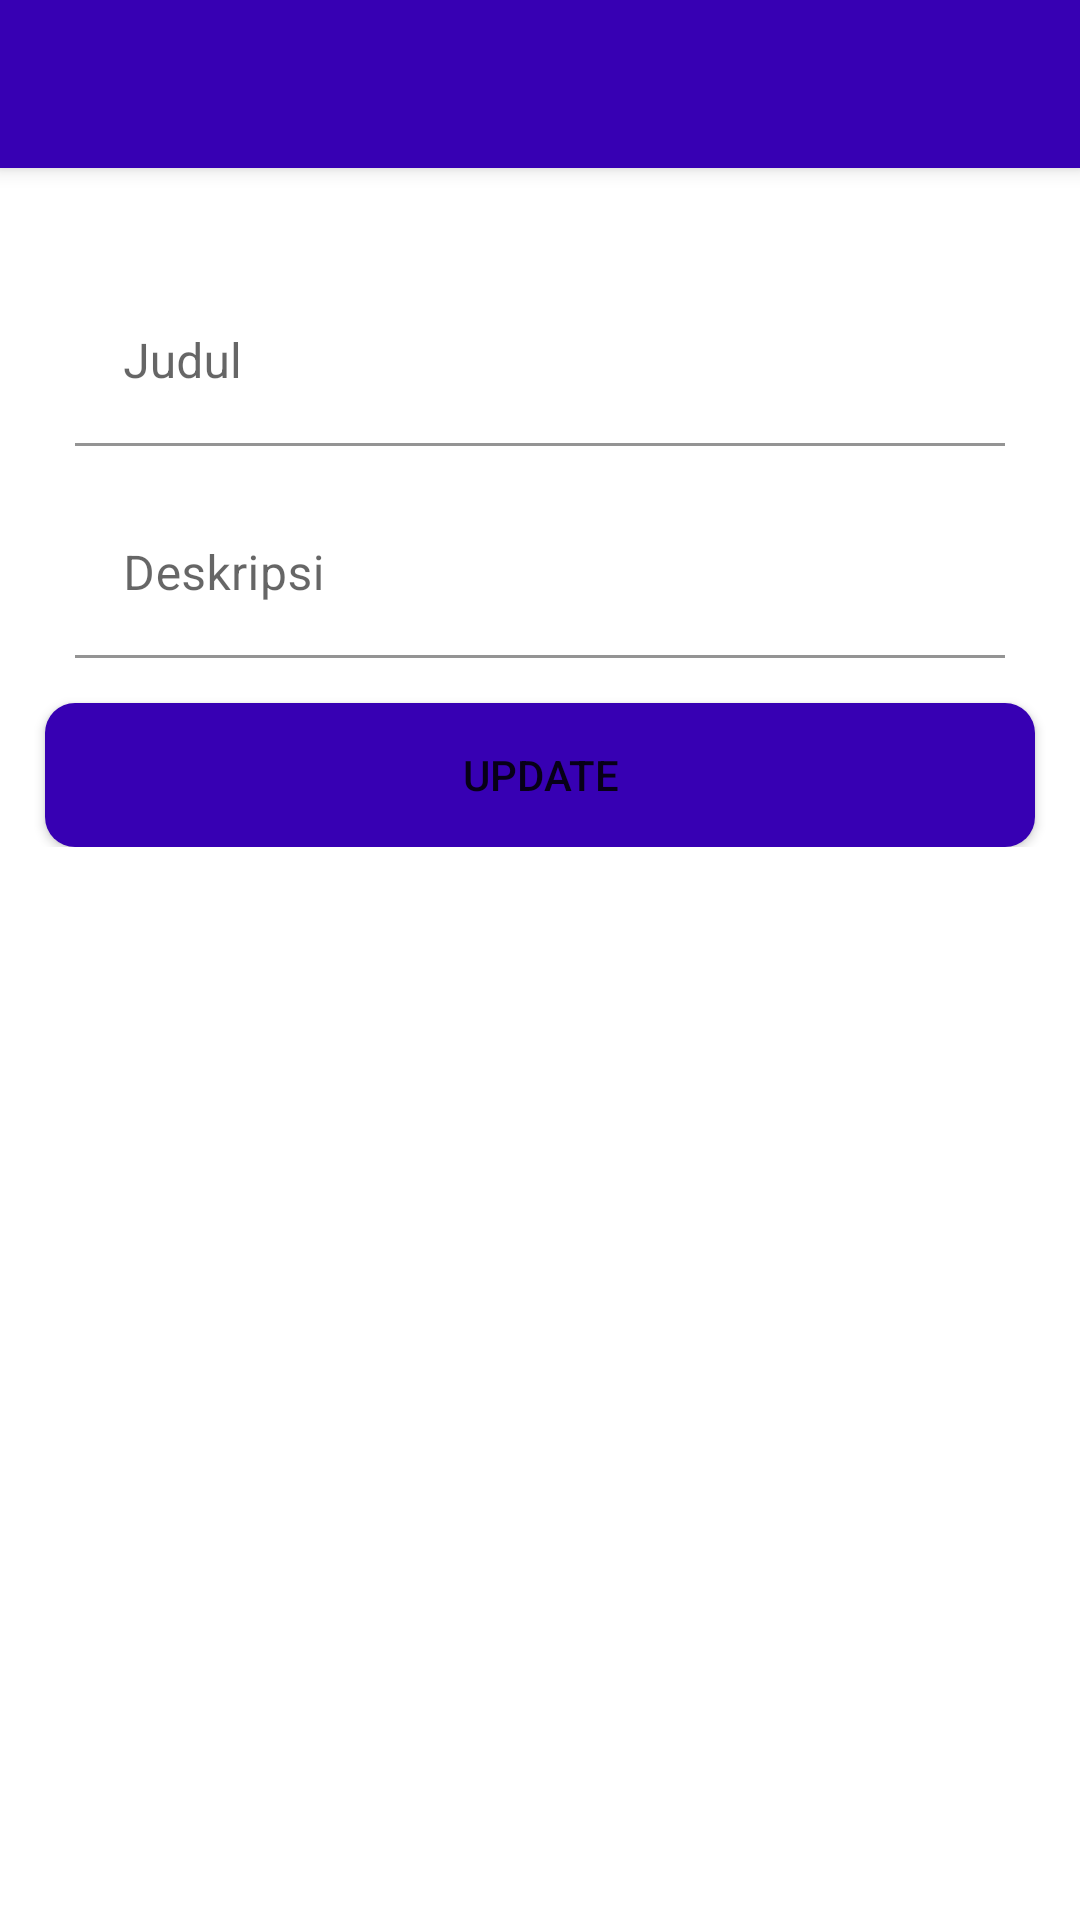

Android layout source for this screen:
<!-- AndroidManifest.xml: application theme Theme.TugasUlanganSQLite -->
<!-- res/layout/activity_edit.xml -->
<?xml version="1.0" encoding="utf-8"?>
<androidx.coordinatorlayout.widget.CoordinatorLayout xmlns:android="http://schemas.android.com/apk/res/android"
    xmlns:app="http://schemas.android.com/apk/res-auto"
    xmlns:tools="http://schemas.android.com/tools"
    android:layout_width="match_parent"
    android:layout_height="match_parent"
    tools:context=".EditActivity">

    <com.google.android.material.appbar.AppBarLayout
        android:id="@+id/app_bar"
        android:layout_width="match_parent"
        android:layout_height="wrap_content"
        android:fitsSystemWindows="true"
        android:theme="@style/ThemeOverlay.AppCompat.Dark.ActionBar">

        <androidx.appcompat.widget.Toolbar
            android:id="@+id/toolbar"
            android:layout_width="match_parent"
            android:layout_height="?attr/actionBarSize"
            android:background="@color/purple_700"
            android:popupTheme="@style/ThemeOverlay.AppCompat.Light"
            app:layout_collapseMode="pin"/>

    </com.google.android.material.appbar.AppBarLayout>

    <include layout="@layout/view_edit"/>

</androidx.coordinatorlayout.widget.CoordinatorLayout>
<!-- res/layout/view_edit.xml (included above) -->
<?xml version="1.0" encoding="utf-8"?>
<androidx.constraintlayout.widget.ConstraintLayout xmlns:android="http://schemas.android.com/apk/res/android"
    xmlns:tools="http://schemas.android.com/tools"
    xmlns:app="http://schemas.android.com/apk/res-auto"
    android:layout_width="match_parent"
    android:layout_height="match_parent"
    android:fitsSystemWindows="true"
    app:layout_behavior="@string/appbar_scrolling_view_behavior"
    tools:showIn="@layout/activity_edit">

    <RelativeLayout
        android:layout_width="wrap_content"
        android:layout_height="wrap_content"
        android:layout_margin="15dp"
        app:layout_constraintVertical_bias="0.02"
        app:layout_constraintTop_toTopOf="parent"
        app:layout_constraintLeft_toLeftOf="parent"
        app:layout_constraintRight_toRightOf="parent"
        app:layout_constraintBottom_toBottomOf="parent">

        <com.google.android.material.textfield.TextInputLayout
            android:id="@+id/editInputlayout"
            android:layout_width="match_parent"
            android:layout_height="wrap_content"
            android:layout_marginHorizontal="25dp"
            android:layout_marginTop="15dp">

            <EditText
                android:id="@+id/txtEditJudul"
                android:layout_width="match_parent"
                android:layout_height="wrap_content"
                android:inputType="text"
                android:hint="Judul"
                android:background="@color/white"
                android:ems="10"/>
        </com.google.android.material.textfield.TextInputLayout>

        <com.google.android.material.textfield.TextInputLayout
            android:id="@+id/editInputlayout2"
            android:layout_width="match_parent"
            android:layout_height="wrap_content"
            android:layout_marginTop="15dp"
            android:layout_marginHorizontal="25dp"
            android:layout_below="@id/editInputlayout">

            <EditText
                android:id="@+id/txtEditDeskripsi"
                android:layout_width="match_parent"
                android:layout_height="wrap_content"
                android:inputType="text"
                android:hint="Deskripsi"
                android:background="@color/white"
                android:ems="10"
                />

        </com.google.android.material.textfield.TextInputLayout>

        <Button
            android:id="@+id/btnUpdate"
            android:layout_width="match_parent"
            android:layout_height="wrap_content"
            android:layout_below="@id/editInputlayout2"
            android:layout_marginTop="15dp"
            android:layout_marginHorizontal="15dp"
            android:text="UPDATE"
            android:background="@drawable/button" />

    </RelativeLayout>

</androidx.constraintlayout.widget.ConstraintLayout>
<!-- resources referenced by this layout -->
<resources>
  <color name="purple_700">#FF3700B3</color>
  <color name="white">#FFFFFFFF</color>
  <!-- drawable button (drawable) -->
  <?xml version="1.0" encoding="utf-8"?>
  <shape xmlns:android="http://schemas.android.com/apk/res/android"
      android:shape="rectangle">
      <corners android:radius="10dp" />
      <solid android:color="@color/purple_700" />
  
  </shape>
  <style name="Theme.TugasUlanganSQLite" parent="Theme.MaterialComponents.Light.NoActionBar">
          
          <item name="colorPrimary">@color/purple_500</item>
          <item name="colorPrimaryVariant">@color/purple_700</item>
          <item name="colorOnPrimary">@color/white</item>
          
          <item name="colorSecondary">@color/teal_200</item>
          <item name="colorSecondaryVariant">@color/teal_700</item>
          <item name="colorOnSecondary">@color/black</item>
          
          <item name="android:statusBarColor" tools:targetApi="l">?attr/colorPrimaryVariant</item>
          
      </style>
  <color name="purple_500">#FF6200EE</color>
  <color name="teal_200">#FF03DAC5</color>
  <color name="teal_700">#FF018786</color>
  <color name="black">#FF000000</color>
</resources>
